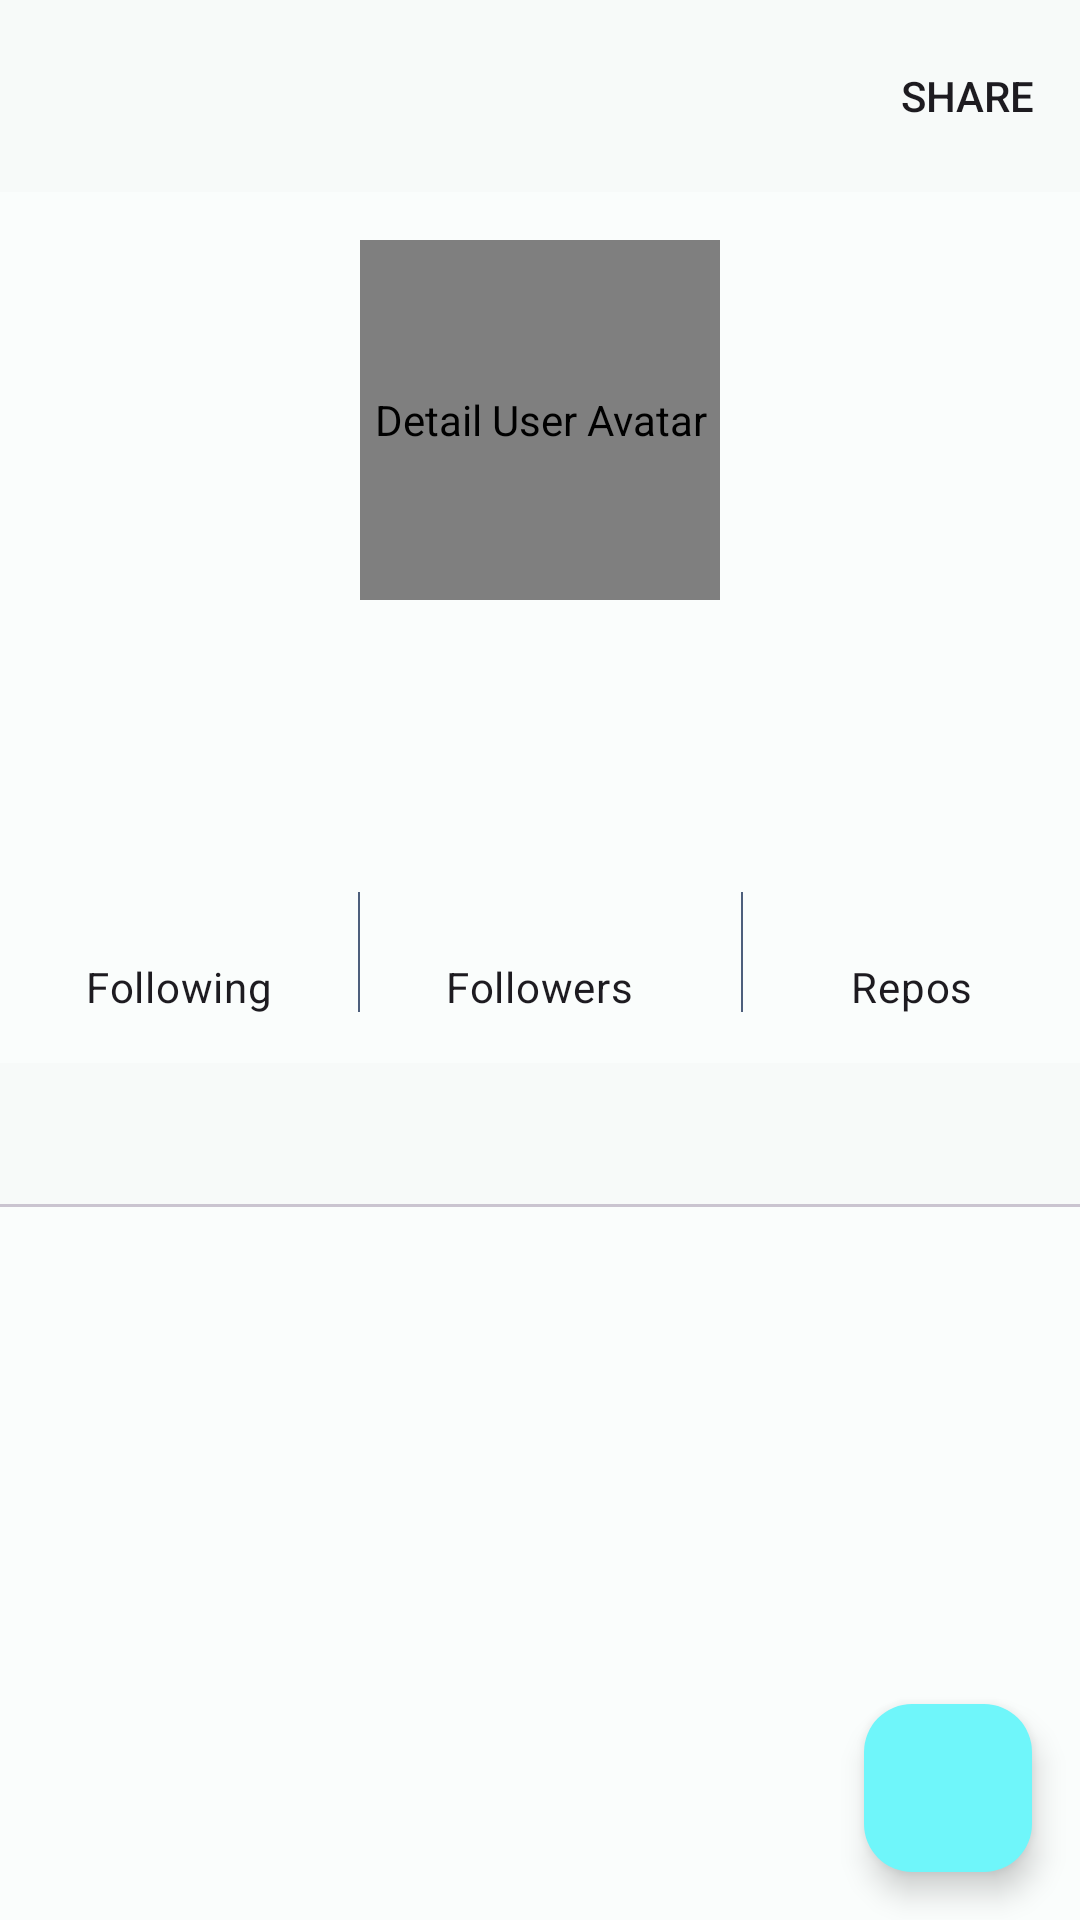

The Android layout XML behind this screen, and the referenced resources:
<!-- AndroidManifest.xml: application theme Theme.GitHubUserApp -->
<!-- res/layout/activity_detail_user.xml -->
<?xml version="1.0" encoding="utf-8"?>
<androidx.constraintlayout.widget.ConstraintLayout xmlns:android="http://schemas.android.com/apk/res/android"
    xmlns:app="http://schemas.android.com/apk/res-auto"
    xmlns:tools="http://schemas.android.com/tools"
    android:layout_width="match_parent"
    android:layout_height="match_parent"
    tools:context=".ui.detail.DetailUserActivity">

    <com.google.android.material.appbar.AppBarLayout
        android:id="@+id/detail_app_bar_layout"
        android:layout_width="match_parent"
        android:layout_height="wrap_content"
        app:layout_constraintTop_toTopOf="parent"
        app:layout_constraintStart_toStartOf="parent"
        app:layout_constraintEnd_toEndOf="parent">

        <com.google.android.material.appbar.MaterialToolbar
            android:id="@+id/detail_toolbar"
            android:layout_width="match_parent"
            android:layout_height="?attr/actionBarSize"
            tools:title="Detail"
            app:menu="@menu/option_detail"/>

    </com.google.android.material.appbar.AppBarLayout>

    <ProgressBar
        android:id="@+id/progressBar"
        style="?android:attr/progressBarStyle"
        android:layout_width="wrap_content"
        android:layout_height="wrap_content"
        android:visibility="gone"
        app:layout_constraintBottom_toBottomOf="@+id/tv_detail_username"
        app:layout_constraintEnd_toEndOf="parent"
        app:layout_constraintStart_toStartOf="parent"
        app:layout_constraintTop_toTopOf="parent"
        tools:visibility="visible" />

    <de.hdodenhof.circleimageview.CircleImageView
        android:id="@+id/iv_detail_avatar"
        android:layout_width="120dp"
        android:layout_height="120dp"
        android:layout_marginTop="16dp"
        android:contentDescription="@string/detail_user_avatar"
        app:layout_constraintEnd_toEndOf="parent"
        app:layout_constraintStart_toStartOf="parent"
        app:layout_constraintTop_toBottomOf="@id/detail_app_bar_layout"
        tools:srcCompat="@tools:sample/avatars" />

    <TextView
        android:id="@+id/tv_detail_name"
        style="@style/TextContent.TitleLarge"
        android:layout_width="wrap_content"
        android:layout_height="wrap_content"
        android:layout_marginTop="16dp"
        app:layout_constraintEnd_toEndOf="@+id/iv_detail_avatar"
        app:layout_constraintStart_toStartOf="@+id/iv_detail_avatar"
        app:layout_constraintTop_toBottomOf="@+id/iv_detail_avatar"
        tools:text="@string/name" />

    <TextView
        android:id="@+id/tv_detail_username"
        style="@style/TextContent.BodyMedium"
        android:layout_width="wrap_content"
        android:layout_height="wrap_content"
        android:layout_marginTop="8dp"
        app:layout_constraintEnd_toEndOf="@+id/tv_detail_name"
        app:layout_constraintStart_toStartOf="@+id/tv_detail_name"
        app:layout_constraintTop_toBottomOf="@+id/tv_detail_name"
        tools:text="@string/username" />

    <TextView
        android:id="@+id/tv_detail_following_num"
        style="@style/TextContent.TitleSmall"
        android:layout_width="wrap_content"
        android:layout_height="wrap_content"
        app:layout_constraintBottom_toBottomOf="@id/tv_detail_followers_num"
        app:layout_constraintEnd_toStartOf="@+id/line1"
        app:layout_constraintStart_toStartOf="parent"
        app:layout_constraintTop_toTopOf="@id/tv_detail_followers_num"
        tools:text="@string/dummy_following" />

    <TextView
        android:id="@+id/tv_detail_following"
        style="@style/TextContent.BodyMedium"
        android:layout_width="wrap_content"
        android:layout_height="wrap_content"
        android:layout_marginTop="4dp"
        android:text="@string/following"
        app:layout_constraintEnd_toEndOf="@+id/tv_detail_following_num"
        app:layout_constraintTop_toBottomOf="@+id/tv_detail_following_num"
        app:layout_constraintStart_toStartOf="@id/tv_detail_following_num"/>

    <TextView
        android:id="@+id/tv_detail_followers_num"
        style="@style/TextContent.TitleSmall"
        android:layout_width="wrap_content"
        android:layout_height="wrap_content"
        android:layout_marginTop="24dp"
        app:layout_constraintEnd_toEndOf="@+id/tv_detail_username"
        app:layout_constraintStart_toStartOf="@+id/tv_detail_username"
        app:layout_constraintTop_toBottomOf="@+id/tv_detail_username"
        tools:text="@string/dummy_followers" />

    <TextView
        android:id="@+id/tv_detail_followers"
        style="@style/TextContent.BodyMedium"
        android:layout_width="wrap_content"
        android:layout_height="wrap_content"
        android:layout_marginTop="4dp"
        android:text="@string/followers"
        app:layout_constraintEnd_toEndOf="@+id/tv_detail_followers_num"
        app:layout_constraintStart_toStartOf="@+id/tv_detail_followers_num"
        app:layout_constraintTop_toBottomOf="@+id/tv_detail_followers_num" />

    <View
        android:id="@+id/line1"
        android:layout_width="0.5dp"
        android:layout_height="40dp"
        android:background="@color/md_theme_light_tertiary"
        app:layout_constraintTop_toTopOf="@id/tv_detail_followers_num"
        app:layout_constraintBottom_toBottomOf="@id/tv_detail_followers"
        app:layout_constraintEnd_toStartOf="@id/tv_detail_followers"
        app:layout_constraintStart_toEndOf="@id/tv_detail_following"/>

    <View
        android:id="@+id/line2"
        android:layout_width="0.5dp"
        android:layout_height="40dp"
        android:background="@color/md_theme_light_tertiary"
        app:layout_constraintTop_toTopOf="@id/tv_detail_followers_num"
        app:layout_constraintBottom_toBottomOf="@id/tv_detail_followers"
        app:layout_constraintStart_toEndOf="@id/tv_detail_followers"
        app:layout_constraintEnd_toStartOf="@id/tv_detail_repos"/>

    <TextView
        android:id="@+id/tv_detail_repos_num"
        style="@style/TextContent.TitleSmall"
        android:layout_width="wrap_content"
        android:layout_height="wrap_content"
        app:layout_constraintBottom_toBottomOf="@id/tv_detail_followers_num"
        app:layout_constraintEnd_toEndOf="parent"
        app:layout_constraintStart_toEndOf="@id/line2"
        app:layout_constraintTop_toTopOf="@id/tv_detail_followers_num"
        tools:text="@string/dummy_followers" />

    <TextView
        android:id="@+id/tv_detail_repos"
        style="@style/TextContent.BodyMedium"
        android:layout_width="wrap_content"
        android:layout_height="wrap_content"
        android:layout_marginTop="4dp"
        android:text="@string/repos"
        app:layout_constraintEnd_toEndOf="@+id/tv_detail_repos_num"
        app:layout_constraintStart_toStartOf="@+id/tv_detail_repos_num"
        app:layout_constraintTop_toBottomOf="@+id/tv_detail_repos_num" />

    <androidx.constraintlayout.widget.Guideline
        android:id="@+id/guideline_vertical"
        android:layout_width="wrap_content"
        android:layout_height="match_parent"
        android:orientation="vertical"
        app:layout_constraintGuide_percent="0.5" />

    <include
        android:id="@+id/tab_layout"
        layout="@layout/tab_layout"
        android:layout_width="match_parent"
        android:layout_height="0dp"
        android:orientation="vertical"
        android:layout_marginTop="16dp"
        app:layout_constraintBottom_toBottomOf="parent"
        app:layout_constraintEnd_toEndOf="parent"
        app:layout_constraintStart_toStartOf="parent"
        app:layout_constraintTop_toBottomOf="@id/tv_detail_followers"/>

    <com.google.android.material.floatingactionbutton.FloatingActionButton
        android:id="@+id/btn_favorite"
        android:layout_width="wrap_content"
        android:layout_height="wrap_content"
        android:layout_margin="16dp"
        android:foregroundGravity="bottom"
        app:fabSize="normal"
        android:src="@drawable/baseline_favorite_border_24"
        app:layout_constraintBottom_toBottomOf="parent"
        app:layout_constraintEnd_toEndOf="parent"
        android:contentDescription="@string/favorite_user" />

</androidx.constraintlayout.widget.ConstraintLayout>
<!-- res/layout/tab_layout.xml (included above) -->
<?xml version="1.0" encoding="utf-8"?>
<LinearLayout xmlns:android="http://schemas.android.com/apk/res/android"
    xmlns:app="http://schemas.android.com/apk/res-auto"
    android:layout_width="match_parent"
    android:layout_height="match_parent"
    android:orientation="vertical">

    <com.google.android.material.tabs.TabLayout
        android:id="@+id/tabs"
        android:layout_width="match_parent"
        android:layout_height="wrap_content" />

    <androidx.viewpager2.widget.ViewPager2
        android:id="@+id/view_pager"
        android:layout_width="match_parent"
        android:layout_height="0dp"
        android:layout_weight="1"/>

</LinearLayout>
<!-- resources referenced by this layout -->
<resources>
  <color name="md_theme_light_tertiary">#4D5F7C</color>
  <string name="detail_user_avatar">Detail User Avatar</string>
  <string name="dummy_followers">354</string>
  <string name="dummy_following">354</string>
  <string name="favorite_user">Favorite User</string>
  <string name="followers">Followers</string>
  <string name="following">Following</string>
  <string name="name">Name</string>
  <string name="repos">Repos</string>
  <string name="username">Username</string>
  <style name="TextContent.BodyMedium" parent="TextAppearance.Material3.BodyMedium" />
  <style name="TextContent.TitleLarge" parent="TextAppearance.Material3.TitleLarge" />
  <style name="TextContent.TitleSmall" parent="TextAppearance.Material3.TitleSmall" />
  <style name="Theme.GitHubUserApp" parent="Base.Theme.GitHubUserApp" />
  <color name="md_theme_light_primary">#00696C</color>
  <color name="md_theme_light_onPrimary">#FFFFFF</color>
  <color name="md_theme_light_primaryContainer">#6FF6FA</color>
  <color name="md_theme_light_onPrimaryContainer">#002021</color>
  <color name="md_theme_light_secondary">#4A6364</color>
  <color name="md_theme_light_onSecondary">#FFFFFF</color>
  <color name="md_theme_light_secondaryContainer">#CCE8E8</color>
  <color name="md_theme_light_onSecondaryContainer">#041F20</color>
  <color name="md_theme_light_onTertiary">#FFFFFF</color>
  <color name="md_theme_light_tertiaryContainer">#D4E3FF</color>
  <color name="md_theme_light_onTertiaryContainer">#061C36</color>
  <color name="md_theme_light_error">#BA1A1A</color>
  <color name="md_theme_light_errorContainer">#FFDAD6</color>
  <color name="md_theme_light_onError">#FFFFFF</color>
  <color name="md_theme_light_onErrorContainer">#410002</color>
  <color name="md_theme_light_background">#FAFDFC</color>
  <color name="md_theme_light_onBackground">#191C1C</color>
  <color name="md_theme_light_outline">#6F7979</color>
  <color name="md_theme_light_inverseOnSurface">#EFF1F1</color>
  <color name="md_theme_light_inverseSurface">#2D3131</color>
  <color name="md_theme_light_surface">#F7FAF9</color>
  <color name="md_theme_light_onSurface">#191C1C</color>
  <color name="md_theme_light_surfaceVariant">#DAE4E4</color>
  <color name="md_theme_light_onSurfaceVariant">#3F4949</color>
  <color name="md_theme_light_inversePrimary">#4CD9DE</color>
</resources>
